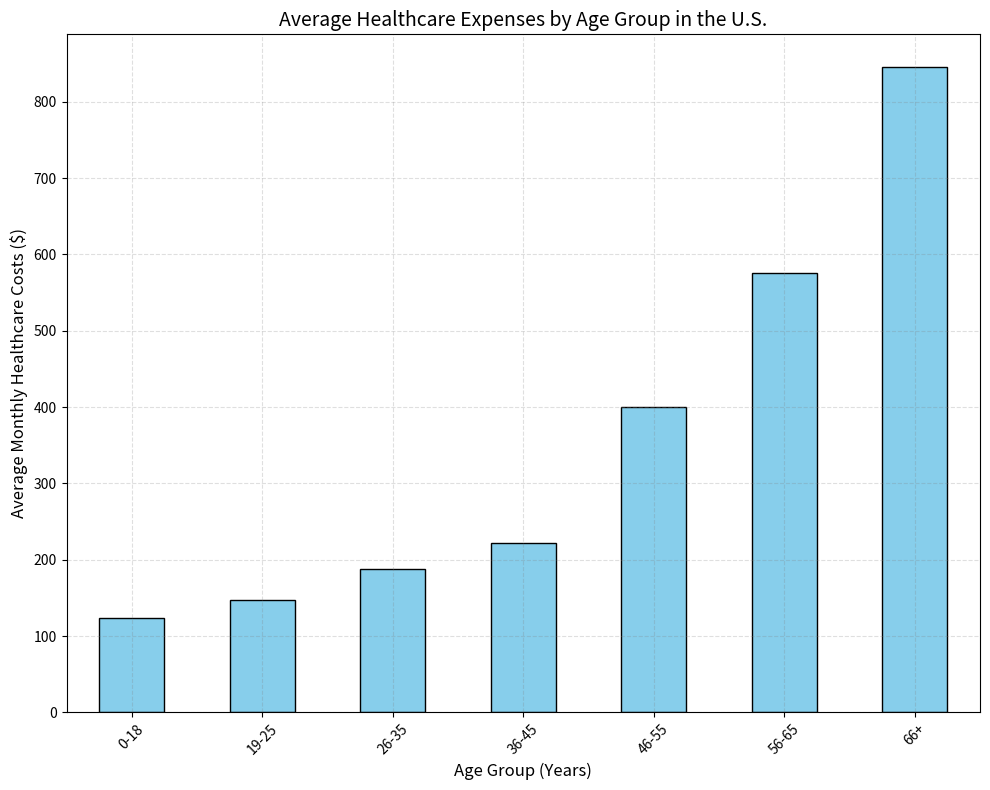

Here is the Python script that generated this plot: (Note: this script raises an exception after producing the figure.)
import pandas as pd
import matplotlib.pyplot as plt

# Define the data
data_str = """Age Group (Years),Average Monthly Healthcare Costs ($)
0-18,123.50
19-25,146.75
26-35,187.30
36-45,221.85
46-55,399.90
56-65,575.40
66+,846.20"""

# Split the data string into lines and then into a list of lists
lines = data_str.strip().split('\n')
data_labels = lines[0].split(',')[1:]
line_labels, data = zip(*[line.split(',') for line in lines[1:]])

# Convert the data into the correct types
line_labels = list(line_labels)
data = [float(value) for value in data]

# Create a pandas DataFrame
df = pd.DataFrame(list(zip(line_labels, data)), columns=['Age Group', 'Average Costs'])

# Create a figure and add a subplot
fig = plt.figure(figsize=(10, 8))
ax = fig.add_subplot(111)

# Plotting the data
df.plot(kind='bar', x='Age Group', y='Average Costs', legend=False, ax=ax, color='skyblue', edgecolor='black')

# Set labels and title with a larger fontsize
ax.set_xlabel('Age Group (Years)', fontsize=12)
ax.set_ylabel('Average Monthly Healthcare Costs ($)', fontsize=12)
ax.set_title('Average Healthcare Expenses by Age Group in the U.S.', fontsize=14)

# Set the rotation of the labels on the x-axis to avoid overlapping
ax.set_xticklabels(df['Age Group'], rotation=45)

# Enabling the grid
ax.grid(True, linestyle='--', which='major', color='grey', alpha=.25)

# Automatically adjust the subplot params for the image layout
plt.tight_layout()

# Save the figure
plt.savefig('/cpfs01/user/liuqi/workspace/plotchart/data-300/histogram/png/14.png', format='png', dpi=300)

# Clear the current figure state to avoid interference with future plots
plt.clf()
